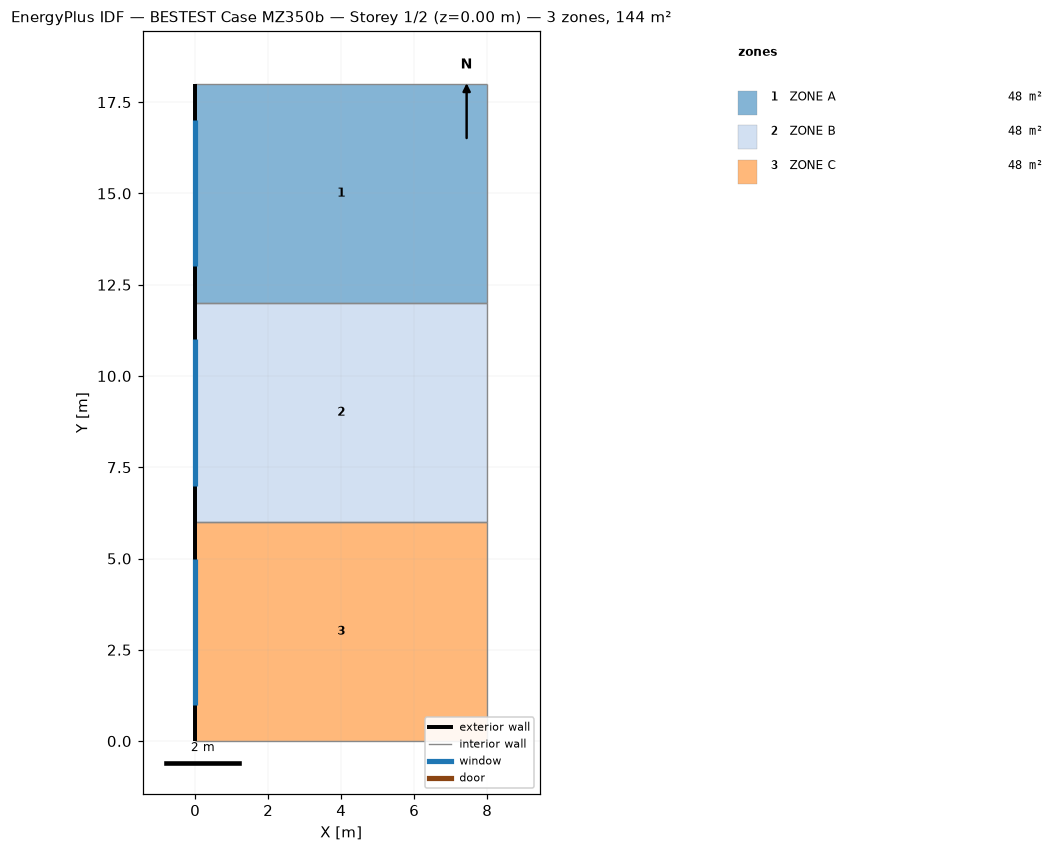
=== STOREY PLAN SPEC (per zone: floor XY polygon, exterior-wall plan segments, windows/doors) ===
zone 1: ZONE A  (48.0 m²)
  floor: (0.00, 18.00) (8.00, 18.00) (8.00, 12.00) (0.00, 12.00)
  exterior wall: (0.00, 18.00) – (0.00, 12.00)  [6.0 m]
    window: (0.00, 17.00) – (0.00, 13.00)  [16.0 m²]
  interior walls: 3
zone 2: ZONE B  (48.0 m²)
  floor: (0.00, 12.00) (8.00, 12.00) (8.00, 6.00) (0.00, 6.00)
  exterior wall: (0.00, 12.00) – (0.00, 6.00)  [6.0 m]
    window: (0.00, 11.00) – (0.00, 7.00)  [16.0 m²]
  interior walls: 3
zone 3: ZONE C  (48.0 m²)
  floor: (0.00, 6.00) (8.00, 6.00) (8.00, 0.00) (0.00, 0.00)
  exterior wall: (0.00, 6.00) – (0.00, 0.00)  [6.0 m]
    window: (0.00, 5.00) – (0.00, 1.00)  [16.0 m²]
  interior walls: 3

=== DERIVED (storey summary) ===
Building: BESTEST Case MZ350b
Storey: 1 of 2  (floor level z = 0.00 m)
Storey gross floor area: 144.0 m²
Zones on this storey: 3
  - ZONE A: floor 48.0 m²; exterior wall 6.0 m (30.0 m²); 1 window(s) 16.0 m²; WWR 53.3%
  - ZONE B: floor 48.0 m²; exterior wall 6.0 m (30.0 m²); 1 window(s) 16.0 m²; WWR 53.3%
  - ZONE C: floor 48.0 m²; exterior wall 6.0 m (30.0 m²); 1 window(s) 16.0 m²; WWR 53.3%
Zone adjacency: (none detected)